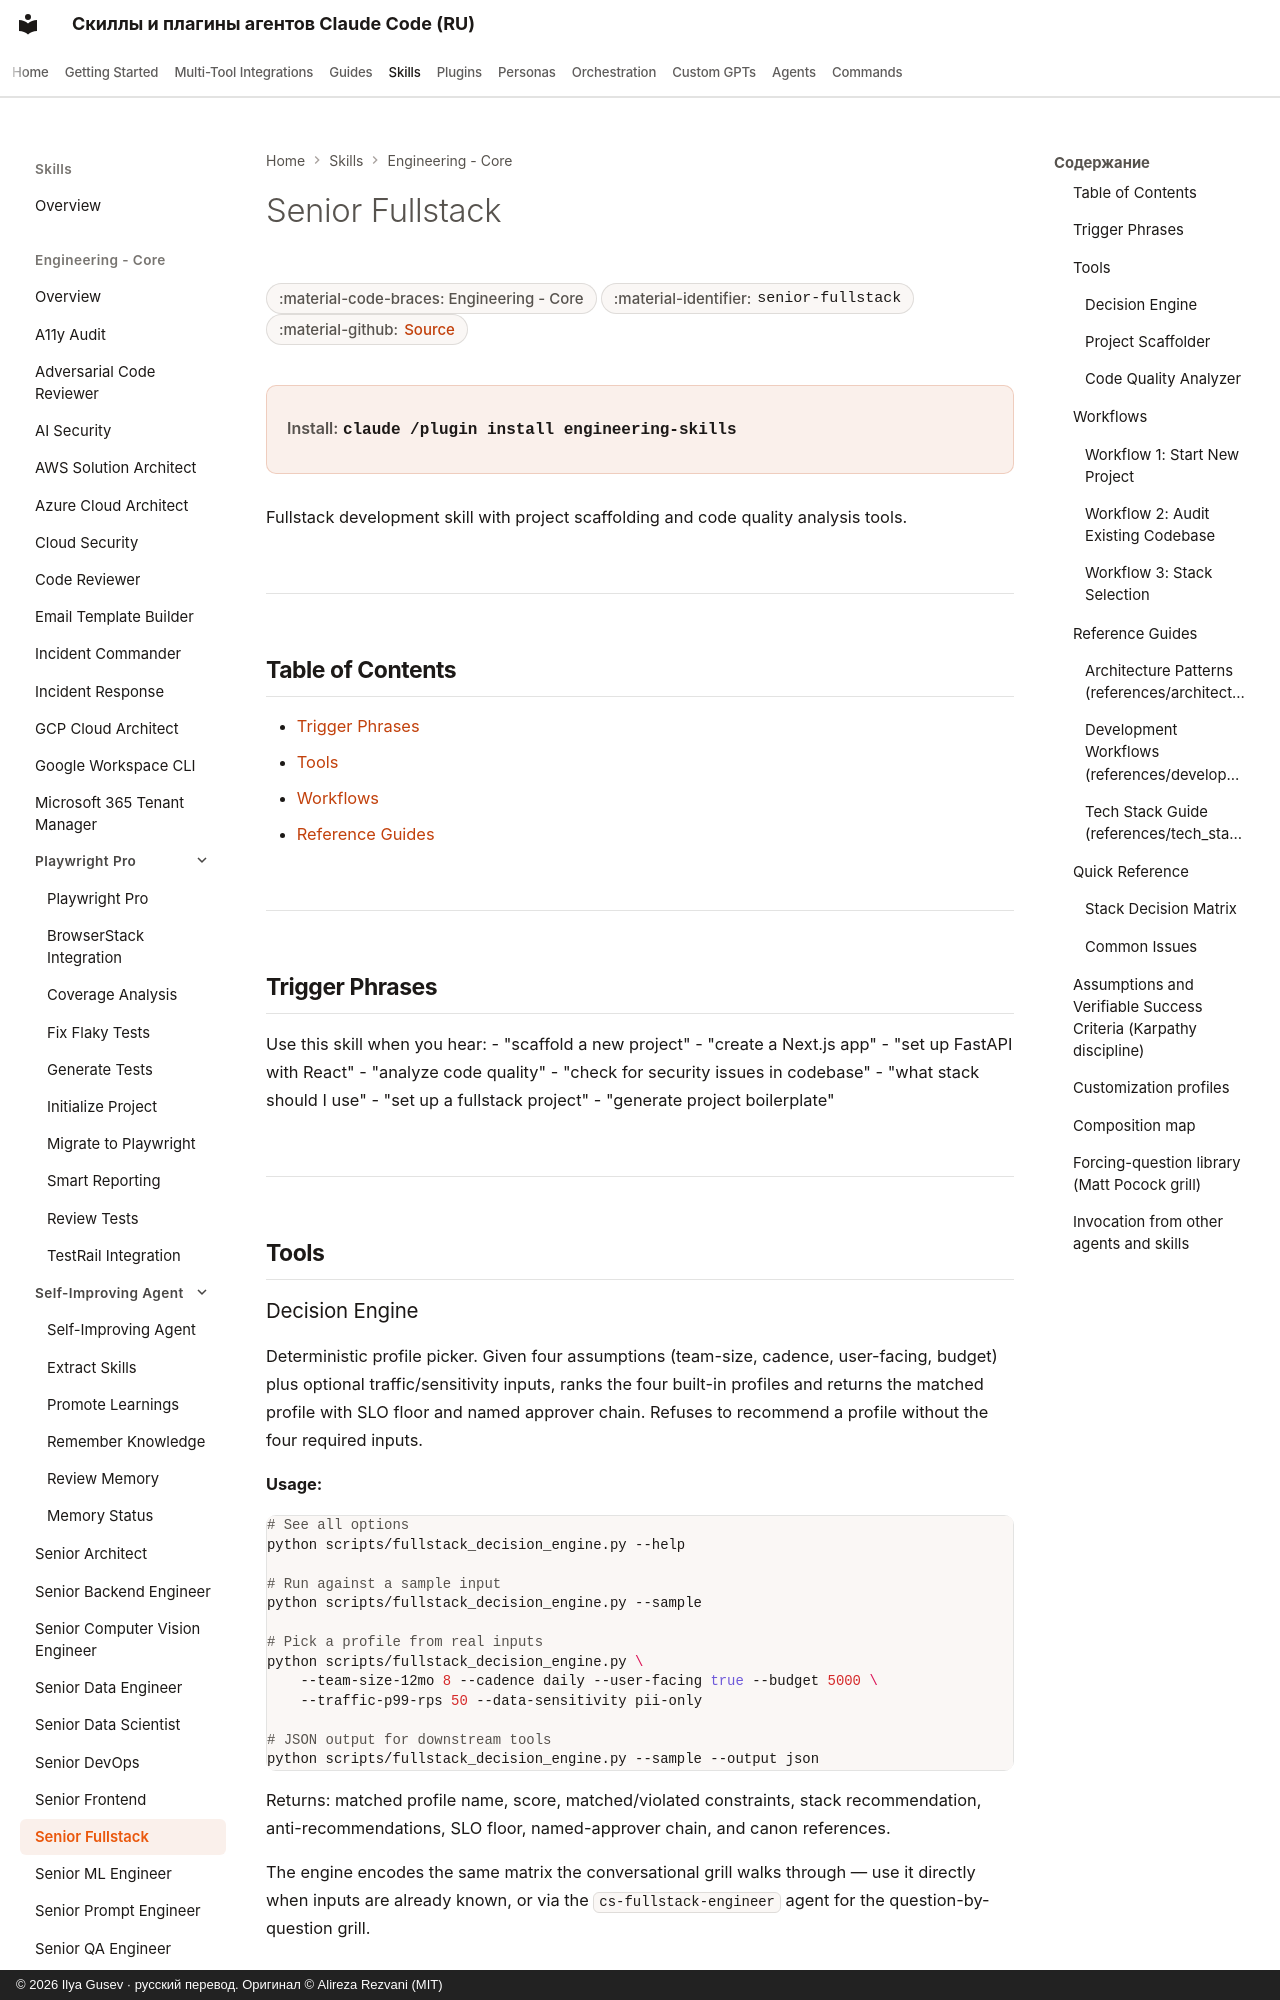

repository: imgusev/claude-skills-ru · page: skills/engineering-team/senior-fullstack/index.html · generator: mkdocs · copyright: © 2026 Ilya Gusev · русский перевод. Оригинал © Alireza Rezvani (MIT)

---
title: "Senior Fullstack — Agent Skill & Codex Plugin"
description: "Fullstack development toolkit with project scaffolding for Next.js, FastAPI, MERN, and Django stacks, code quality analysis with security and. Agent skill for Claude Code, Codex CLI, Gemini CLI, OpenClaw."
---

# Senior Fullstack

<div class="page-meta" markdown>
<span class="meta-badge">:material-code-braces: Engineering - Core</span>
<span class="meta-badge">:material-identifier: `senior-fullstack`</span>
<span class="meta-badge">:material-github: <a href="https://github.com/imgusev/claude-skills-ru/tree/main/engineering-team/skills/senior-fullstack/SKILL.md">Source</a></span>
</div>

<div class="install-banner" markdown>
<span class="install-label">Install:</span> <code>claude /plugin install engineering-skills</code>
</div>


Fullstack development skill with project scaffolding and code quality analysis tools.

---

## Table of Contents

- [Trigger Phrases](#trigger-phrases)
- [Tools](#tools)
- [Workflows](#workflows)
- [Reference Guides](#reference-guides)

---

## Trigger Phrases

Use this skill when you hear:
- "scaffold a new project"
- "create a Next.js app"
- "set up FastAPI with React"
- "analyze code quality"
- "check for security issues in codebase"
- "what stack should I use"
- "set up a fullstack project"
- "generate project boilerplate"

---

## Tools
